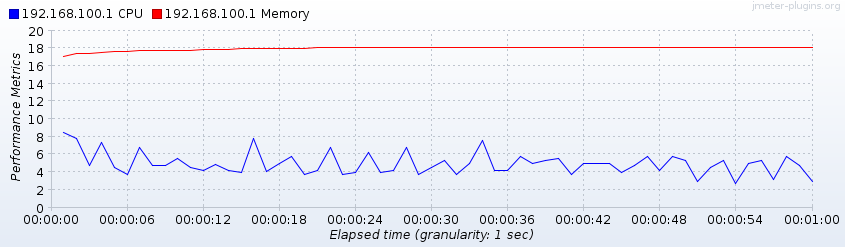

The file beside this chart, header and first rows:
Elapsed time, 192.168.100.1 CPU, 192.168.100.1 Memory
10:04:27.0, 8.542, 17.09
10:04:28.0, 7.865, 17.46
10:04:29.0, 4.81, 17.48
10:04:30.0, 7.397, 17.59
10:04:31.0, 4.58, 17.69
10:04:32.0, 3.797, 17.69
10:04:33.0, 6.818, 17.75
10:04:34.0, 4.797, 17.77
10:04:35.0, 4.797, 17.79
10:04:36.0, 5.597, 17.81
10:04:37.0, 4.568, 17.82
10:04:38.0, 4.292, 17.87
10:04:39.0, 4.871, 17.87
10:04:40.0, 4.282, 17.92
10:04:41.0, 4.06, 17.97
10:04:42.0, 7.828, 18.03
10:04:43.0, 4.145, 18.03
10:04:44.0, 5.012, 18.08
10:04:45.0, 5.837, 18.05
10:04:46.0, 3.778, 18.05
10:04:47.0, 4.292, 18.1
10:04:48.0, 6.87, 18.1
10:04:49.0, 3.768, 18.1
10:04:50.0, 4.05, 18.1
10:04:51.0, 6.313, 18.1
10:04:52.0, 4.03, 18.1
10:04:53.0, 4.292, 18.1
10:04:54.0, 6.852, 18.1
10:04:55.0, 3.787, 18.1
10:04:56.0, 4.545, 18.11
10:04:57.0, 5.384, 18.11
10:04:58.0, 3.768, 18.11
10:04:59.0, 5.063, 18.11
10:05:00.0, 7.575, 18.1
10:05:01.0, 4.292, 18.1
10:05:02.0, 4.292, 18.1
10:05:03.0, 5.837, 18.1
10:05:04.0, 5.063, 18.11
10:05:05.0, 5.329, 18.1
10:05:06.0, 5.555, 18.1
10:05:07.0, 3.807, 18.1
10:05:08.0, 5.05, 18.1
10:05:09.0, , 18.1
10:05:10.0, 5.063, 
10:05:11.0, 4.04, 18.1
10:05:12.0, 4.834, 18.1
10:05:13.0, 5.808, 18.09
10:05:14.0, 4.292, 18.09
10:05:15.0, 5.778, 18.09
10:05:16.0, 5.329, 18.09
10:05:17.0, 3.03, 18.1
10:05:18.0, 4.556, 18.1
10:05:19.0, 5.357, 18.09
10:05:20.0, 2.763, 18.1
10:05:21.0, 5.05, 18.1
10:05:22.0, 5.343, 18.1
10:05:23.0, 3.274, 18.1
10:05:24.0, 5.822, 18.1
10:05:25.0, 4.834, 18.1
10:05:26.0, 3.03, 18.1
